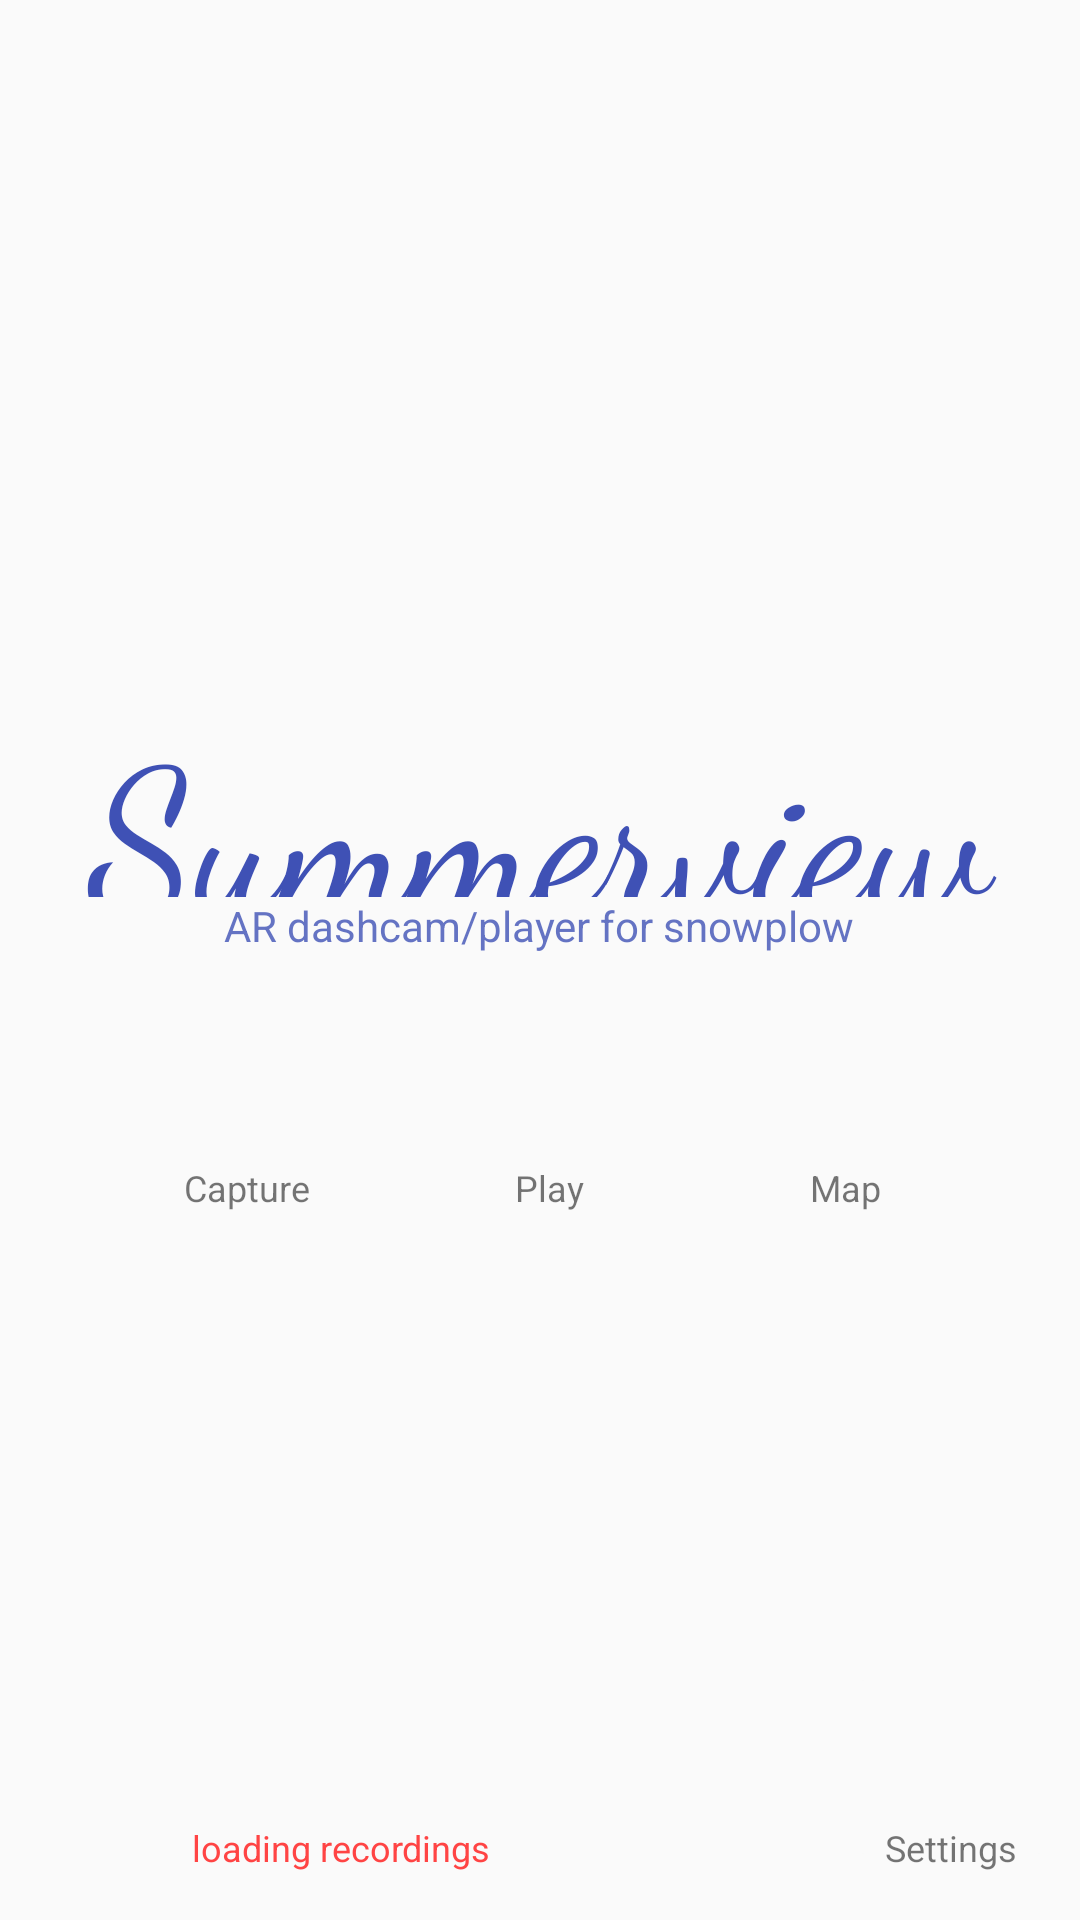

Reconstruct the res/layout file that produces this screen, plus the resources it refers to.
<!-- AndroidManifest.xml: activity theme AppTheme.NoTitle -->
<!-- res/layout/activity_main.xml -->
<?xml version="1.0" encoding="utf-8"?>
<androidx.constraintlayout.widget.ConstraintLayout xmlns:android="http://schemas.android.com/apk/res/android"
    xmlns:app="http://schemas.android.com/apk/res-auto"
    xmlns:tools="http://schemas.android.com/tools"
    android:layout_width="match_parent"
    android:layout_height="match_parent"
    tools:context=".MainActivity">

    <TextView
        android:id="@+id/textView3"
        android:layout_width="327dp"
        android:layout_height="69dp"
        android:fontFamily="cursive"
        android:text="@string/app_name"
        android:textAlignment="center"
        android:textColor="@color/colorMainIcon"
        android:textSize="66sp"
        app:layout_constraintBottom_toBottomOf="parent"
        app:layout_constraintEnd_toEndOf="parent"
        app:layout_constraintHorizontal_bias="0.493"
        app:layout_constraintStart_toStartOf="parent"
        app:layout_constraintTop_toTopOf="parent"
        app:layout_constraintVertical_bias="0.403" />

    <ProgressBar
        android:id="@+id/progressBar"
        style="?android:attr/progressBarStyle"
        android:layout_width="wrap_content"
        android:layout_height="wrap_content"
        android:layout_marginStart="16dp"
        android:layout_marginBottom="16dp"
        app:layout_constraintBottom_toBottomOf="parent"
        app:layout_constraintStart_toStartOf="parent" />

    <TextView
        android:id="@+id/progressTextView"
        android:layout_width="wrap_content"
        android:layout_height="wrap_content"
        android:layout_marginBottom="16dp"
        android:text="loading recordings"
        android:textColor="@android:color/holo_red_light"
        android:textSize="12sp"
        app:layout_constraintBottom_toBottomOf="parent"
        app:layout_constraintStart_toEndOf="@+id/progressBar" />

    <TextView
        android:id="@+id/textView"
        android:layout_width="wrap_content"
        android:layout_height="wrap_content"
        android:alpha="0.8"
        android:fontFamily="sans-serif"
        android:text="AR dashcam/player for snowplow"
        android:textColor="@color/colorMainIcon"
        app:layout_constraintEnd_toEndOf="parent"
        app:layout_constraintHorizontal_bias="0.498"
        app:layout_constraintStart_toStartOf="parent"
        app:layout_constraintTop_toBottomOf="@+id/textView3" />

    <androidx.constraintlayout.widget.ConstraintLayout
        android:layout_width="wrap_content"
        android:layout_height="wrap_content"
        app:layout_constraintEnd_toEndOf="parent"
        app:layout_constraintStart_toStartOf="parent"
        app:layout_constraintTop_toBottomOf="@+id/textView">

        <androidx.constraintlayout.widget.ConstraintLayout
            android:id="@+id/icon_button_play"
            android:layout_width="wrap_content"
            android:layout_height="wrap_content"
            android:layout_marginStart="16dp"
            android:layout_marginEnd="16dp"
            app:layout_constraintEnd_toStartOf="@+id/icon_button_map"
            app:layout_constraintStart_toEndOf="@+id/icon_button_capture"
            app:layout_constraintTop_toTopOf="parent">

            <ImageButton
                android:layout_width="80dp"
                android:layout_height="90dp"
                android:backgroundTint="@android:color/transparent"
                android:onClick="firePlayActivity"
                android:scaleType="fitCenter"
                app:layout_constraintStart_toStartOf="parent"
                app:layout_constraintTop_toTopOf="parent"
                app:srcCompat="@drawable/ic_baseline_play_circle_filled_24" />

            <TextView
                android:layout_width="wrap_content"
                android:layout_height="wrap_content"
                android:layout_marginBottom="4dp"
                android:gravity="center"
                android:text="Play"
                android:textAlignment="center"
                android:textSize="12sp"
                app:layout_constraintBottom_toBottomOf="parent"
                app:layout_constraintEnd_toEndOf="parent"
                app:layout_constraintHorizontal_bias="0.509"
                app:layout_constraintStart_toStartOf="parent" />
        </androidx.constraintlayout.widget.ConstraintLayout>

        <androidx.constraintlayout.widget.ConstraintLayout
            android:id="@+id/icon_button_capture"
            android:layout_width="wrap_content"
            android:layout_height="wrap_content"
            app:layout_constraintStart_toStartOf="parent"
            app:layout_constraintTop_toTopOf="parent">

            <ImageButton
                android:layout_width="90dp"
                android:layout_height="90dp"
                android:backgroundTint="@android:color/transparent"
                android:onClick="fireVideoCapture"
                android:scaleType="fitCenter"
                app:layout_constraintStart_toStartOf="parent"
                app:layout_constraintTop_toTopOf="parent"
                app:srcCompat="@drawable/ic_baseline_videocam_24" />

            <TextView
                android:layout_width="wrap_content"
                android:layout_height="wrap_content"
                android:layout_marginBottom="4dp"
                android:gravity="center"
                android:text="Capture"
                android:textAlignment="center"
                android:textSize="12sp"
                app:layout_constraintBottom_toBottomOf="parent"
                app:layout_constraintEnd_toEndOf="parent"
                app:layout_constraintHorizontal_bias="0.509"
                app:layout_constraintStart_toStartOf="parent" />
        </androidx.constraintlayout.widget.ConstraintLayout>

        <androidx.constraintlayout.widget.ConstraintLayout
            android:id="@+id/icon_button_map"
            android:layout_width="wrap_content"
            android:layout_height="wrap_content"
            app:layout_constraintEnd_toEndOf="parent"
            app:layout_constraintTop_toTopOf="parent">

            <ImageButton
                android:layout_width="85dp"
                android:layout_height="90dp"
                android:backgroundTint="@android:color/transparent"
                android:onClick="fireMapsActivity"
                android:scaleType="fitCenter"
                app:layout_constraintStart_toStartOf="parent"
                app:layout_constraintTop_toTopOf="parent"
                app:srcCompat="@drawable/ic_baseline_map_24" />

            <TextView
                android:layout_width="wrap_content"
                android:layout_height="wrap_content"
                android:layout_marginBottom="4dp"
                android:gravity="center"
                android:text="Map"
                android:textAlignment="center"
                android:textSize="12sp"
                app:layout_constraintBottom_toBottomOf="parent"
                app:layout_constraintEnd_toEndOf="parent"
                app:layout_constraintHorizontal_bias="0.509"
                app:layout_constraintStart_toStartOf="parent" />
        </androidx.constraintlayout.widget.ConstraintLayout>

    </androidx.constraintlayout.widget.ConstraintLayout>

    <androidx.constraintlayout.widget.ConstraintLayout
        android:id="@+id/icon_button_settings"
        android:layout_width="wrap_content"
        android:layout_height="wrap_content"
        android:layout_marginEnd="8dp"
        android:layout_marginBottom="16dp"
        app:layout_constraintBottom_toBottomOf="parent"
        app:layout_constraintEnd_toEndOf="parent">

        <ImageButton
            android:layout_width="70dp"
            android:layout_height="70dp"
            android:backgroundTint="?android:attr/windowBackground"
            android:onClick="fireSettingsActivity"
            android:scaleType="fitCenter"
            app:layout_constraintStart_toStartOf="parent"
            app:layout_constraintTop_toTopOf="parent"
            app:srcCompat="@drawable/ic_baseline_settings_24" />

        <TextView
            android:layout_width="wrap_content"
            android:layout_height="wrap_content"
            android:gravity="center"
            android:text="@string/action_settings"
            android:textAlignment="center"
            android:textSize="12sp"
            app:layout_constraintBottom_toBottomOf="parent"
            app:layout_constraintEnd_toEndOf="parent"
            app:layout_constraintStart_toStartOf="parent" />
    </androidx.constraintlayout.widget.ConstraintLayout>

</androidx.constraintlayout.widget.ConstraintLayout>
<!-- resources referenced by this layout -->
<resources>
  <color name="colorMainIcon">#3F51B5</color>
  <!-- drawable ic_baseline_map_24 (drawable) -->
  <vector xmlns:android="http://schemas.android.com/apk/res/android"
      android:width="24dp"
      android:height="24dp"
      android:tint="#3F51B5"
      android:viewportWidth="24"
      android:viewportHeight="24">
      <path
          android:fillColor="@android:color/white"
          android:pathData="M20.5,3l-0.16,0.03L15,5.1 9,3 3.36,4.9c-0.21,0.07 -0.36,0.25 -0.36,0.48V20.5c0,0.28 0.22,0.5 0.5,0.5l0.16,-0.03L9,18.9l6,2.1 5.64,-1.9c0.21,-0.07 0.36,-0.25 0.36,-0.48V3.5c0,-0.28 -0.22,-0.5 -0.5,-0.5zM15,19l-6,-2.11V5l6,2.11V19z" />
  </vector>
  <!-- drawable ic_baseline_play_circle_filled_24 (drawable) -->
  <vector xmlns:android="http://schemas.android.com/apk/res/android"
  
      android:width="24dp"
      android:height="24dp"
      android:viewportWidth="24"
      android:viewportHeight="24"
      android:tint="#3F51B5">
      <path
          android:fillColor="@android:color/white"
          android:pathData="M12,2C6.48,2 2,6.48 2,12s4.48,10 10,10 10,-4.48 10,-10S17.52,2 12,2zM10,16.5v-9l6,4.5 -6,4.5z" />
  </vector>
  <!-- drawable ic_baseline_videocam_24 (drawable) -->
  <vector xmlns:android="http://schemas.android.com/apk/res/android"
      android:width="24dp"
      android:height="24dp"
      android:tint="#3F51B5"
      android:viewportWidth="24"
      android:viewportHeight="24">
      <path
          android:fillColor="@android:color/white"
          android:pathData="M17,10.5V7c0,-0.55 -0.45,-1 -1,-1H4c-0.55,0 -1,0.45 -1,1v10c0,0.55 0.45,1 1,1h12c0.55,0 1,-0.45 1,-1v-3.5l4,4v-11l-4,4z" />
  </vector>
  <string name="action_settings">Settings</string>
  <string name="app_name">Summerview</string>
  <style name="AppTheme.NoTitle">
          <item name="windowNoTitle">true</item>
      </style>
</resources>
